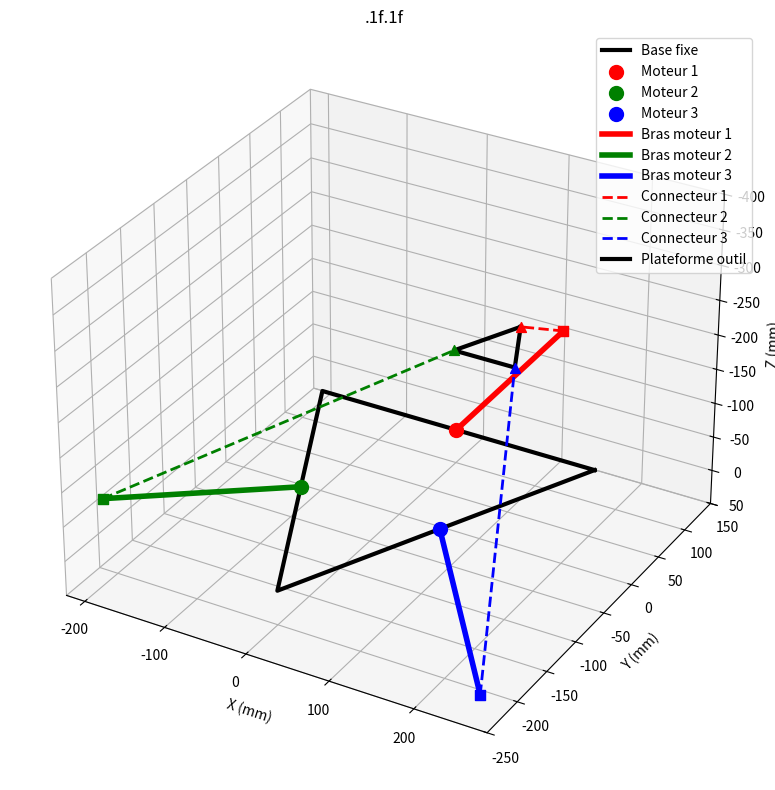

Here is the Python script that generated this plot:
from math import *
import numpy as np

# Configuration affichage numpy : supprimer la notation scientifique
np.set_printoptions(suppress=True, precision=9, linewidth=200)

def rotate(x, y, angle_deg):
    """Rotation compatible avec arrays numpy et scalaires"""
    a = np.radians(angle_deg)
    return x*np.cos(a) - y*np.sin(a),  x*np.sin(a) + y*np.cos(a)

def solve_one_arm(xr, yr, z, wB, rP, L, l):
    """Résout pour un bras dont la direction est l'axe Y local
    Fonctionne avec des scalaires et arrays numpy"""
    a = wB - rP
    E = 2*L*(yr + a)
    F = 2*L*z
    G = xr**2 + yr**2 + z**2 + a**2 + L**2 + 2*a*yr - l**2
    disc = E**2 + F**2 - G**2
    
    mask_disc_neg = disc < 0
    mask_disc_pos = ~mask_disc_neg
    t_minus = np.zeros_like(xr)
    t_minus[mask_disc_neg] =  np.nan  
    t_minus[mask_disc_pos] = (-F[mask_disc_pos] - np.sqrt(disc[mask_disc_pos])) / (G[mask_disc_pos] - E[mask_disc_pos])
    return np.degrees(2*np.arctan(t_minus))
    
    

def DeltaInverse(coordinates):
    """
    Calcule l'inverse cinématique pour un robot Delta.
    
    Paramètres:
    -----------
    coordinates : array numpy de shape (n, 3)
        Chaque ligne contient les coordonnées [x, y, z] d'un point
    
    Retour:
    -------
    array numpy de shape (n, 3)
        Chaque ligne contient les angles [t1, t2, t3] des trois moteurs
    """
    # Convertir en array numpy si nécessaire
    coords = np.atleast_2d(np.array(coordinates, dtype=float))
    
    # Vérifier la forme
    if (coords.ndim != 2) | (coords.shape[1] != 3):
        return np.array([[np.nan, np.nan, np.nan]])
    else:
    
        # Paramètres du robot
        rB = 200    # Rayon du cercle sur lequel sont les moteurs
        wB = rB/2               # Rayon de la base du triangle équilatéral formé par les moteurs
        rP = 40                 # Rayon de la plateforme (distance du centre à un point d'attache)
        L = 200                 # Longueur des bras moteurs
        l = 430                 # Longueur des bras parallèles
        
        x = coords[:, 0]
        y = coords[:, 1]
        z = coords[:, 2]
        
        # Bras 1 : pas de rotation
        x1, y1 = rotate(x, y, 0)
        t1 = solve_one_arm(x1, y1, z, wB, rP, L, l)
        
        # Bras 2 : rotation de -120°
        x2, y2 = rotate(x, y, -120)
        t2 = solve_one_arm(x2, y2, z, wB, rP, L, l)
        
        # Bras 3 : rotation de +120°
        x3, y3 = rotate(x, y, 120)
        t3 = solve_one_arm(x3, y3, z, wB, rP, L, l)
        
        # Retourner un array de shape (n, 3)
        return np.column_stack((t1, t2, t3))

# Exemple d'utilisation avec un array unique
print("Inverse (single point):", DeltaInverse([[250, 250, -200]]))
print("Inverse (single point):", DeltaInverse([[0, 0, -300]]))

# Exemple d'utilisation avec plusieurs points
test_coords = np.array([
    [250, 250, -200],
    [0, 0, -300],
    [0, 0, -342.5],
    [2500,2500,-2500],
    [50,50,0]
])
print("\nInverse (multiple points):")
print(DeltaInverse(test_coords))
print("Inverse (erreur format):", DeltaInverse([[0, 0]]))

def DeltaForward(angles):
    """
    Calcule la cinématique directe pour un robot Delta.
    Fonctionne complètement vectorisé avec les arrays numpy.
    
    Paramètres:
    -----------
    angles : array numpy de shape (n, 3)
        Chaque ligne contient les angles [t1, t2, t3] des trois moteurs (en degrés)
    
    Retour:
    -------
    array numpy de shape (n, 3)
        Chaque ligne contient les coordonnées [x, y, z] de la plateforme
    """
    np_angles = np.atleast_2d(np.array(angles, dtype=float))

    # Vérifier la forme
    if (np_angles.ndim != 2) | (np_angles.shape[1] != 3):
        return np.array([[np.nan, np.nan, np.nan]])
    
    
    else:
        rP = 40              # Rayon de la plateforme (distance du centre à un point d'attache)
        rB = 200              # Rayon du cercle sur lequel sont les moteurs
        wP = rP/2               # Rayon de la base du triangle équilatéral formé par les points d'attache sur la plateforme
        wB = rB/2               # Rayon de la base du triangle équilatéral formé par les moteurs
        sP = rP*3/sqrt(3)       # Rayon du cercle sur lequel sont les points d'attache sur la plateforme
        sB = rB*3/sqrt(3)       # Rayon du cercle sur lequel sont les moteurs
        L = 200                 # Longueur des bras moteurs
        l = 430                 # Longueur des bras parallèles (entre les points d'attache sur la plateforme et les extrémités des bras moteurs)
        t1_rad = np.radians(np_angles[:, 0])
        t2_rad = np.radians(np_angles[:, 1])
        t3_rad = np.radians(np_angles[:, 2])
        
        A1 = np.column_stack((np.zeros_like(t1_rad), -wB - L*np.cos(t1_rad)+rP, -L*np.sin(t1_rad)))
        A2 = np.column_stack(((np.sqrt(3)/2)*(wB + L*np.cos(t2_rad))-sP/2, (1/2)*(wB + L*np.cos(t2_rad))-wP, -L*np.sin(t2_rad)))
        A3 = np.column_stack((-(np.sqrt(3)/2)*(wB + L*np.cos(t3_rad))+sP/2, (1/2)*(wB + L*np.cos(t3_rad))-wP, -L*np.sin(t3_rad)))
        
        a11 = 2*(A3[:,0] - A1[:,0])
        a12 = 2*(A3[:,1] - A1[:,1])
        a13 = 2*(A3[:,2] - A1[:,2])
        a21 = 2*(A3[:,0] - A2[:,0])
        a22 = 2*(A3[:,1] - A2[:,1])
        a23 = 2*(A3[:,2] - A2[:,2])
        
        b1 = l**2 - l**2 - A1[:,0]**2 - A1[:,1]**2 - A1[:,2]**2 + A3[:,0]**2 + A3[:,1]**2 + A3[:,2]**2
        b2 = l**2 - l**2 - A2[:,0]**2 - A2[:,1]**2 - A2[:,2]**2 + A3[:,0]**2 + A3[:,1]**2 + A3[:,2]**2
        
        # Créer des masques pour cas singulier et normal
        singular_mask = (np.abs(a13) < 1e-10) | (np.abs(a23) < 1e-10)
        normal_mask = ~singular_mask
        
        n = len(np_angles)
        x = np.zeros(n)
        y = np.zeros(n)
        z = np.zeros(n)
        
        # Traiter cas singulier
        if np.any(singular_mask):
            idx = np.where(singular_mask)[0]
            
            aS = a11[idx]
            bS = a12[idx]
            cS = l**2 - l**2 - A1[idx,0]**2 - A1[idx,1]**2 + A3[idx,0]**2 + A3[idx,1]**2
            dS = a21[idx]
            eS = a22[idx]
            fS = l**2 - l**2 - A2[idx,0]**2 - A2[idx,1]**2 + A3[idx,0]**2 + A3[idx,1]**2
            
            x[idx] = (cS*eS - fS*bS) / (aS*eS - dS*bS)
            y[idx] = (aS*fS - dS*cS) / (aS*eS - dS*bS)
            
            B = -2*A1[idx,2]
            C = A1[idx,2]**2 - l**2 + (x[idx]-A1[idx,0])**2 + (y[idx]-A1[idx,1])**2
            zplus = (-B + np.sqrt(B**2 - 4*C)) / 2
            zminus = (-B - np.sqrt(B**2 - 4*C)) / 2
            
            # Choisir zplus si négatif, sinon zminus
            mask_zplus = zplus < 0
            z[idx[mask_zplus]] = zplus[mask_zplus]
            z[idx[~mask_zplus]] = zminus[~mask_zplus]
        
        # Traiter cas normal
        if np.any(normal_mask):
            idx = np.where(normal_mask)[0]
            
            a1 = a11[idx]/a13[idx] - a21[idx]/a23[idx]
            a2 = a12[idx]/a13[idx] - a22[idx]/a23[idx]
            a3 = b2[idx]/a23[idx] - b1[idx]/a13[idx]
            a4 = -a2/a1
            a5 = -a3/a1
            a6 = (-a21[idx]*a4 - a22[idx])/a23[idx]
            a7 = (b2[idx] - a21[idx]*a5)/a23[idx]
            
            aa = a4**2 + 1 + a6**2
            bb = 2*a4*(a5 - A1[idx,0]) - 2*A1[idx,1] + 2*a6*(a7 - A1[idx,2])
            cc = a5*(a5 - 2*A1[idx,0]) + a7*(a7 - 2*A1[idx,2]) + A1[idx,0]**2 + A1[idx,1]**2 + A1[idx,2]**2 - l**2
            
            yplus = (-bb + np.sqrt(bb**2 - 4*aa*cc)) / (2*aa)
            yminus = (-bb - np.sqrt(bb**2 - 4*aa*cc)) / (2*aa)
            xplus = a4*yplus + a5
            zplus = a6*yplus + a7
            xminus = a4*yminus + a5
            zminus = a6*yminus + a7
            
            # Choisir la solution avec z négatif (plateforme en dessous des moteurs)
            mask_zplus = zplus < 0
            x[idx[mask_zplus]] = xplus[mask_zplus]
            y[idx[mask_zplus]] = yplus[mask_zplus]
            z[idx[mask_zplus]] = zplus[mask_zplus]
            
            x[idx[~mask_zplus]] = xminus[~mask_zplus]
            y[idx[~mask_zplus]] = yminus[~mask_zplus]
            z[idx[~mask_zplus]] = zminus[~mask_zplus]
        
        return np.column_stack((x, y, z))

def test_forward_inverse():
    """Valide les cas inverse forward simples ainsi que les edges cases en printant les résultats obtenus
    
    Parramètres:
    -----------
    Void
    
    Retour:
    -----------
    Void

    """
    
        # Exemple d'utilisation avec un array unique
    print("Inverse (single point):", DeltaInverse([[250, 250, -200]]))
    print("Inverse (single point):", DeltaInverse([[0, 0, -300]]))

    # Exemple d'utilisation avec plusieurs points
    test_coords = np.array([
        [250, 250, -200],
        [0, 0, -300],
        [0, 0, -342.5],
        [2500,2500,-2500],
        [50,50,0]
    ])
    print("\nInverse (multiple points):")
    print(DeltaInverse(test_coords))
    print("Inverse (erreur format):", DeltaInverse([[0, 0]]))

    # Exemple d'utilisation avec un array unique
    print("Forward (single angles):", DeltaForward([[78.5, -61.8, 57.4]]))
    print("Forward (single angles):", DeltaForward([[-13.5, -13.5, -13.5]]))

    # Exemple d'utilisation avec plusieurs points
    test_angles = np.array([
        [78.5, -61.8, 57.4],
        [-13.5, -13.5, -13.5],
        [0, 0, 0]
    ])
    print("\nForward (multiple angles):")
    print(DeltaForward(test_angles))
    print("\nInverse(Forward(test_angles)):")
    print(DeltaInverse(DeltaForward(test_angles)))
    print("Forward (erreur format):", DeltaInverse([[0, 0]]))


def visualisation(position=None, angles=None, ax=None, show_plot=True):
    """
    Affiche une visualisation 3D de la configuration du robot Delta.

    Paramètres:
    -----------
    position : array-like de shape (3,), optionnel
        Coordonnées [x, y, z] de la plateforme outil
    angles : array-like de shape (3,), optionnel
        Angles [theta1, theta2, theta3] des trois moteurs en degrés
    ax : matplotlib Axes3D, optionnel
        Axes sur lesquels tracer (pour sous-plots)
    show_plot : bool
        Si True, affiche la figure avec plt.show()

    Si position est fourni, calcule les angles correspondants.
    Si angles est fourni, calcule la position correspondante.
    Si aucun n'est fourni, utilise une position par défaut.
    """
    import matplotlib.pyplot as plt
    from mpl_toolkits.mplot3d import Axes3D

    # Paramètres du robot
    rB = 200    # Rayon du cercle sur lequel sont les moteurs
    wB = rB/2   # Rayon de la base du triangle équilatéral formé par les moteurs
    rP = 40     # Rayon de la plateforme (distance du centre à un point d'attache)
    wP = rP/2   # Rayon de la base du triangle équilatéral formé par les points d'attache
    sP = rP*3/sqrt(3)  # Rayon du cercle sur lequel sont les points d'attache sur la plateforme
    sB = rB*3/sqrt(3)  # Rayon du cercle sur lequel sont les moteurs
    L = 200     # Longueur des bras moteurs
    l = 430     # Longueur des bras parallèles

    # Calculer angles et position
    if position is not None:
        angles_calc = DeltaInverse([position])[0]
        print(f"Angles calculés pour position {position}: θ1={angles_calc[0]:.2f}°, θ2={angles_calc[1]:.2f}°, θ3={angles_calc[2]:.2f}°")
        if np.isnan(angles_calc[0]):
            print("Position hors de portée du robot")
            return
        angles = angles_calc
    elif angles is not None:
        position_calc = DeltaForward([angles])[0]
        print(f"Position calculée pour angles {angles}: x={position_calc[0]:.2f} mm, y={position_calc[1]:.2f} mm, z={position_calc[2]:.2f} mm")
        if np.isnan(position_calc[0]):
            print("Angles invalides")
            return
        position = position_calc
    else:
        # Position par défaut
        position = [0, 0, -300]
        angles = DeltaInverse([position])[0]

    x0, y0, z0 = position
    theta1, theta2, theta3 = angles

    # Créer la figure si nécessaire
    if ax is None:
        fig = plt.figure(figsize=(10, 8))
        ax = fig.add_subplot(111, projection='3d')
    else:
        fig = ax.figure

    # Positions des moteurs (base fixe)
    motor1 = (0, wB, 0)  # Bras 1
    motor2 = (wB*sin(np.radians(-120)), wB*cos(np.radians(-120)), 0)  # Bras 2 (rotation -120°)
    motor3 = (wB*sin(np.radians(120)), wB*cos(np.radians(120)), 0)  # Bras 3 (rotation +120°)
    
    base1 = (sB/2,wB,0)
    base2 = (-sB/2,wB,0)
    base3 = (0,-rB,0)

    # Positions des extrémités des bras moteurs
    arm1_end = (0, wB + L*np.cos(np.radians(-theta1)), -L*np.sin(np.radians(-theta1)))
    arm2_end = (-(np.sqrt(3)/2)*(wB + L*np.cos(np.radians(-theta2))),
                -(1/2)*(wB + L*np.cos(np.radians(-theta2))),
                -L*np.sin(np.radians(-theta2)))
    arm3_end = ((np.sqrt(3)/2)*(wB + L*np.cos(np.radians(-theta3))),
                -(1/2)*(wB + L*np.cos(np.radians(-theta3))),
                -L*np.sin(np.radians(-theta3)))

    # Positions des points d'attache sur la plateforme outil
    platform1 = (x0, y0 + rP, z0)
    platform2 = (x0 + rP*sin(np.radians(-120)), y0 + rP*cos(np.radians(-120)), z0)
    platform3 = (x0 + rP*sin(np.radians(120)), y0 + rP*cos(np.radians(120)), z0)

    # Tracer la base fixe (plateforme supérieure)
    base_points = np.array([base1, base2, base3, base1])
    ax.plot(base_points[:, 0], base_points[:, 1], base_points[:, 2],
            'k-', linewidth=3, label='Base fixe')

    # Tracer les moteurs
    ax.scatter(*motor1, color='red', s=100, label='Moteur 1')
    ax.scatter(*motor2, color='green', s=100, label='Moteur 2')
    ax.scatter(*motor3, color='blue', s=100, label='Moteur 3')

    # Tracer les bras moteurs
    ax.plot([motor1[0], arm1_end[0]], [motor1[1], arm1_end[1]], [motor1[2], arm1_end[2]],
            'r-', linewidth=4, label='Bras moteur 1')
    ax.plot([motor2[0], arm2_end[0]], [motor2[1], arm2_end[1]], [motor2[2], arm2_end[2]],
            'g-', linewidth=4, label='Bras moteur 2')
    ax.plot([motor3[0], arm3_end[0]], [motor3[1], arm3_end[1]], [motor3[2], arm3_end[2]],
            'b-', linewidth=4, label='Bras moteur 3')

    # Tracer les extrémités des bras moteurs
    ax.scatter(*arm1_end, color='red', s=50, marker='s')
    ax.scatter(*arm2_end, color='green', s=50, marker='s')
    ax.scatter(*arm3_end, color='blue', s=50, marker='s')

    # Tracer les bras parallèles (connecteurs)
    ax.plot([arm1_end[0], platform1[0]], [arm1_end[1], platform1[1]], [arm1_end[2], platform1[2]],
            'r--', linewidth=2, label='Connecteur 1')
    ax.plot([arm2_end[0], platform2[0]], [arm2_end[1], platform2[1]], [arm2_end[2], platform2[2]],
            'g--', linewidth=2, label='Connecteur 2')
    ax.plot([arm3_end[0], platform3[0]], [arm3_end[1], platform3[1]], [arm3_end[2], platform3[2]],
            'b--', linewidth=2, label='Connecteur 3')
    length1 = np.sqrt((arm1_end[0]-platform1[0])**2 + (arm1_end[1]-platform1[1])**2 + (arm1_end[2]-platform1[2])**2)
    length2 = np.sqrt((arm2_end[0]-platform2[0])**2 + (arm2_end[1]-platform2[1])**2 + (arm2_end[2]-platform2[2])**2)
    length3 = np.sqrt((arm3_end[0]-platform3[0])**2 + (arm3_end[1]-platform3[1])**2 + (arm3_end[2]-platform3[2])**2)
    print(f"Longueurs des connecteurs: Connecteur 1 = {length1:.2f} mm, Connecteur 2 = {length2:.2f} mm, Connecteur 3 = {length3:.2f} mm")

    # Tracer la plateforme outil (plateforme inférieure)
    platform_points = np.array([platform1, platform2, platform3, platform1])
    ax.plot(platform_points[:, 0], platform_points[:, 1], platform_points[:, 2],
            'k-', linewidth=3, label='Plateforme outil')

    # Tracer les points d'attache sur la plateforme
    ax.scatter(*platform1, color='red', s=50, marker='^')
    ax.scatter(*platform2, color='green', s=50, marker='^')
    ax.scatter(*platform3, color='blue', s=50, marker='^')

    # Configuration de l'affichage
    ax.set_xlabel('X (mm)')
    ax.set_ylabel('Y (mm)')
    ax.set_zlabel('Z (mm)')
    ax.set_title('.1f'
                 '.1f')

    # Ajuster les limites pour une meilleure visualisation
    all_points = np.vstack([base_points, platform_points])
    max_range = max(np.ptp(all_points[:, 0]), np.ptp(all_points[:, 1]), np.ptp(all_points[:, 2]))

    ax.set_xlim([np.min(all_points[:, 0]) - 50, np.max(all_points[:, 0]) + 50])
    ax.set_ylim([np.min(all_points[:, 1]) - 50, np.max(all_points[:, 1]) + 50])
    ax.set_zlim([np.min(all_points[:, 2]) - 50, np.max(all_points[:, 2]) + 50])

    ax.legend()
    ax.grid(True)

    # Inverser l'axe Z pour que la base soit en haut
    ax.invert_zaxis()

    if show_plot:
        plt.tight_layout()
        plt.show()

    # Afficher les informations
    print(f"Position de la plateforme: x={x0:.2f}, y={y0:.2f}, z={z0:.2f} mm")
    print(f"Angles des moteurs: θ1={theta1:.2f}°, θ2={theta2:.2f}°, θ3={theta3:.2f}°")

    return fig, ax
test_forward_inverse()
visualisation(position=[200,-120,-350])
